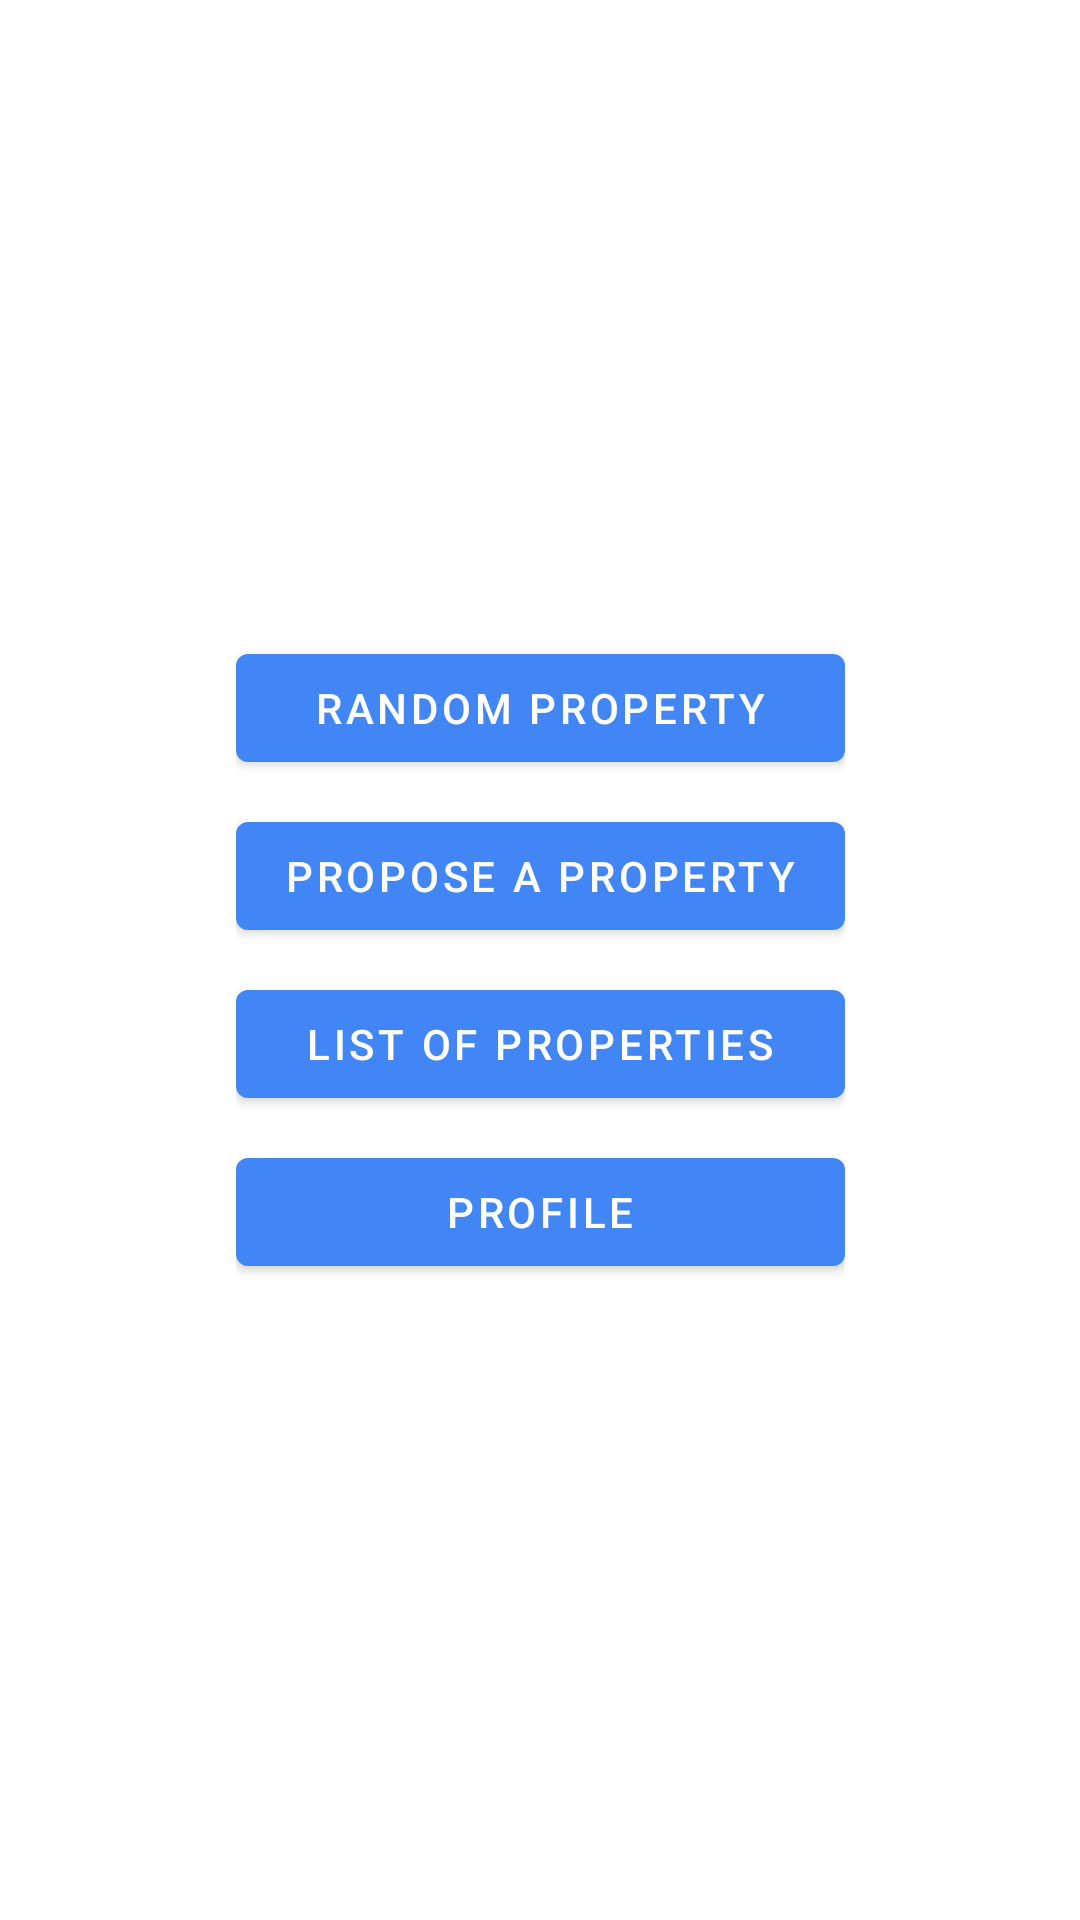

Reconstruct the res/layout file that produces this screen, plus the resources it refers to.
<!-- AndroidManifest.xml: application theme AppTheme -->
<!-- res/layout/activity_main.xml -->
<?xml version="1.0" encoding="utf-8"?>
<android.support.constraint.ConstraintLayout xmlns:android="http://schemas.android.com/apk/res/android"
	xmlns:app="http://schemas.android.com/apk/res-auto"
	xmlns:tools="http://schemas.android.com/tools"
	android:id="@+id/layout_main"
	android:layout_width="match_parent"
	android:layout_height="match_parent"
	tools:context=".MainActivity">

	<LinearLayout
		android:layout_width="wrap_content"
		android:layout_height="wrap_content"
		android:layout_marginStart="8dp"
		android:layout_marginTop="8dp"
		android:layout_marginEnd="8dp"
		android:layout_marginBottom="8dp"
		android:orientation="vertical"
		app:layout_constraintBottom_toBottomOf="parent"
		app:layout_constraintEnd_toEndOf="parent"
		app:layout_constraintStart_toStartOf="parent"
		app:layout_constraintTop_toTopOf="parent">

		<android.support.design.button.MaterialButton
			android:id="@+id/btn_random_property"
			android:layout_width="match_parent"
			android:layout_height="wrap_content"
			android:layout_marginBottom="8dp"
			android:onClick="launchPropertyActivity"
			android:text="@string/action_random_property" />

		<android.support.design.button.MaterialButton
			android:id="@+id/btn_propose_property"
			android:layout_width="match_parent"
			android:layout_height="wrap_content"
			android:layout_marginBottom="8dp"
			android:text="@string/action_propose_property" />

		<android.support.design.button.MaterialButton
			android:id="@+id/btn_list_properties"
			android:layout_width="match_parent"
			android:layout_height="wrap_content"
			android:layout_marginBottom="8dp"
			android:onClick="launchPropertyListActivity"
			android:text="@string/action_properties_list" />

		<android.support.design.button.MaterialButton
			android:id="@+id/btn_profile"
			android:layout_width="match_parent"
			android:layout_height="wrap_content"
			android:text="@string/action_profile" />
	</LinearLayout>
</android.support.constraint.ConstraintLayout>
<!-- resources referenced by this layout -->
<resources>
  <string name="action_profile">Profile</string>
  <string name="action_properties_list">List of properties</string>
  <string name="action_propose_property">Propose a property</string>
  <string name="action_random_property">Random property</string>
  <style name="AppTheme" parent="Theme.MaterialComponents.Light">
          
          <item name="colorPrimary">@color/colorPrimary</item>
          <item name="colorPrimaryDark">@color/colorPrimaryDark</item>
          <item name="colorAccent">@color/colorAccent</item>
          <item name="windowActionBar">false</item>
  		<item name="windowNoTitle">true</item>
      </style>
  <color name="colorPrimary">#4285F4</color>
  <color name="colorPrimaryDark">#0d47a1</color>
  <color name="colorAccent">#f57c00</color>
</resources>
